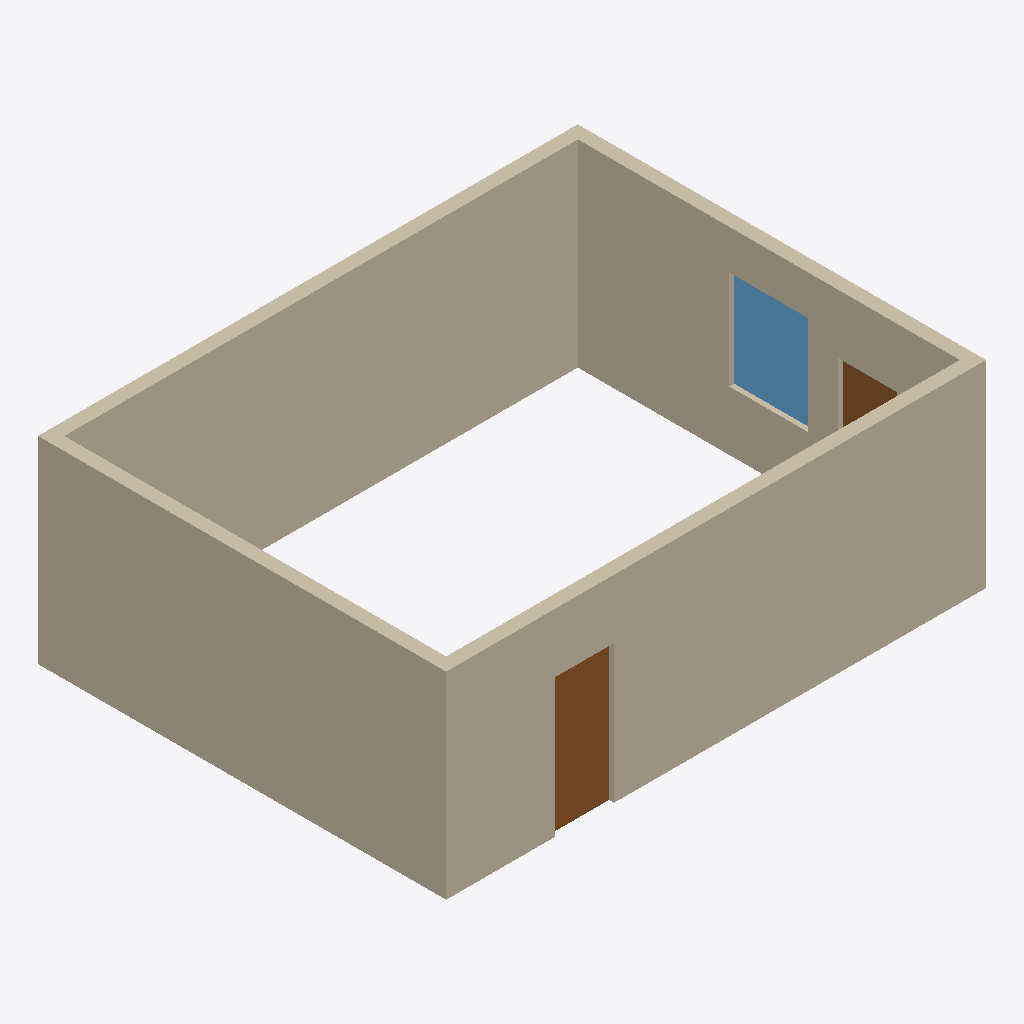
Isometric view of an IFC building model (IFC-SPF (STEP), schema IFC4, length unit millimetre), seen from the south-west, elements coloured by IFC class: 4 walls (beige), 2 doors (brown), 1 window (light blue).
Extent 8.2 m × 6.2 m × 3.0 m (x, y, z). Storeys (2): Level 1 at 0.00 m; Level 2 at 3.00 m. Elements (8): 4 IfcWall, 2 IfcDoor, 1 IfcFurniture, 1 IfcWindow.

HEADER;
FILE_DESCRIPTION(('ViewDefinition [DesignTransferView]'),'2;1');
FILE_NAME('Project.ifc','TT',(''),(''),'BIMCraft 0.10.0','BIMCraft 0.10.0','');
FILE_SCHEMA(('IFC4'));
ENDSEC;
DATA;
#12=IFCPROJECT('GID-1',$,'Project',$,$,$,$,(#4),#11);
#16=IFCSITE('GID-2',$,'Site',$,$,#15,$,$,.ELEMENT.,$,$,$,$,$);
#20=IFCBUILDING('GID-3',$,'Project',$,$,#19,$,$,.ELEMENT.,$,$,$);
#26=IFCBUILDINGSTOREY('GID-6',$,'Level 1',$,$,#25,$,$,.ELEMENT.,0.0);
#30=IFCBUILDINGSTOREY('GID-7',$,'Level 2',$,$,#29,$,$,.ELEMENT.,3000.0);
#51=IFCWALL('GID-9',$,'Generic - 200mm',$,'Generic - 200mm',#35,#50,'100002',.STANDARD.);
#109=IFCWALL('GID-15',$,'Generic - 200mm',$,'Generic - 200mm',#93,#108,'100004',.STANDARD.);
#138=IFCWALL('GID-18',$,'Generic - 200mm',$,'Generic - 200mm',#122,#137,'100005',.STANDARD.);
#80=IFCWALL('GID-12',$,'Generic - 200mm',$,'Generic - 200mm',#64,#79,'100003',.STANDARD.);
#224=IFCDOOR('GID-28',$,'Single 900 x 2100',$,'Single 900 x 2100',#220,#223,'1',2100.0,900.0,.DOOR.,.SINGLE_SWING_LEFT.,$);
#253=IFCWINDOW('GID-34',$,'Fixed 1200 x 1500',$,'Fixed 1200 x 1500',#249,#252,'1',1500.0,1200.0,.WINDOW.,.SINGLE_PANEL.,$);
#282=IFCDOOR('GID-40',$,'Single 900 x 2100',$,'Single 900 x 2100',#278,#281,'2',2100.0,900.0,.DOOR.,.SINGLE_SWING_LEFT.,$);
ENDSEC;
